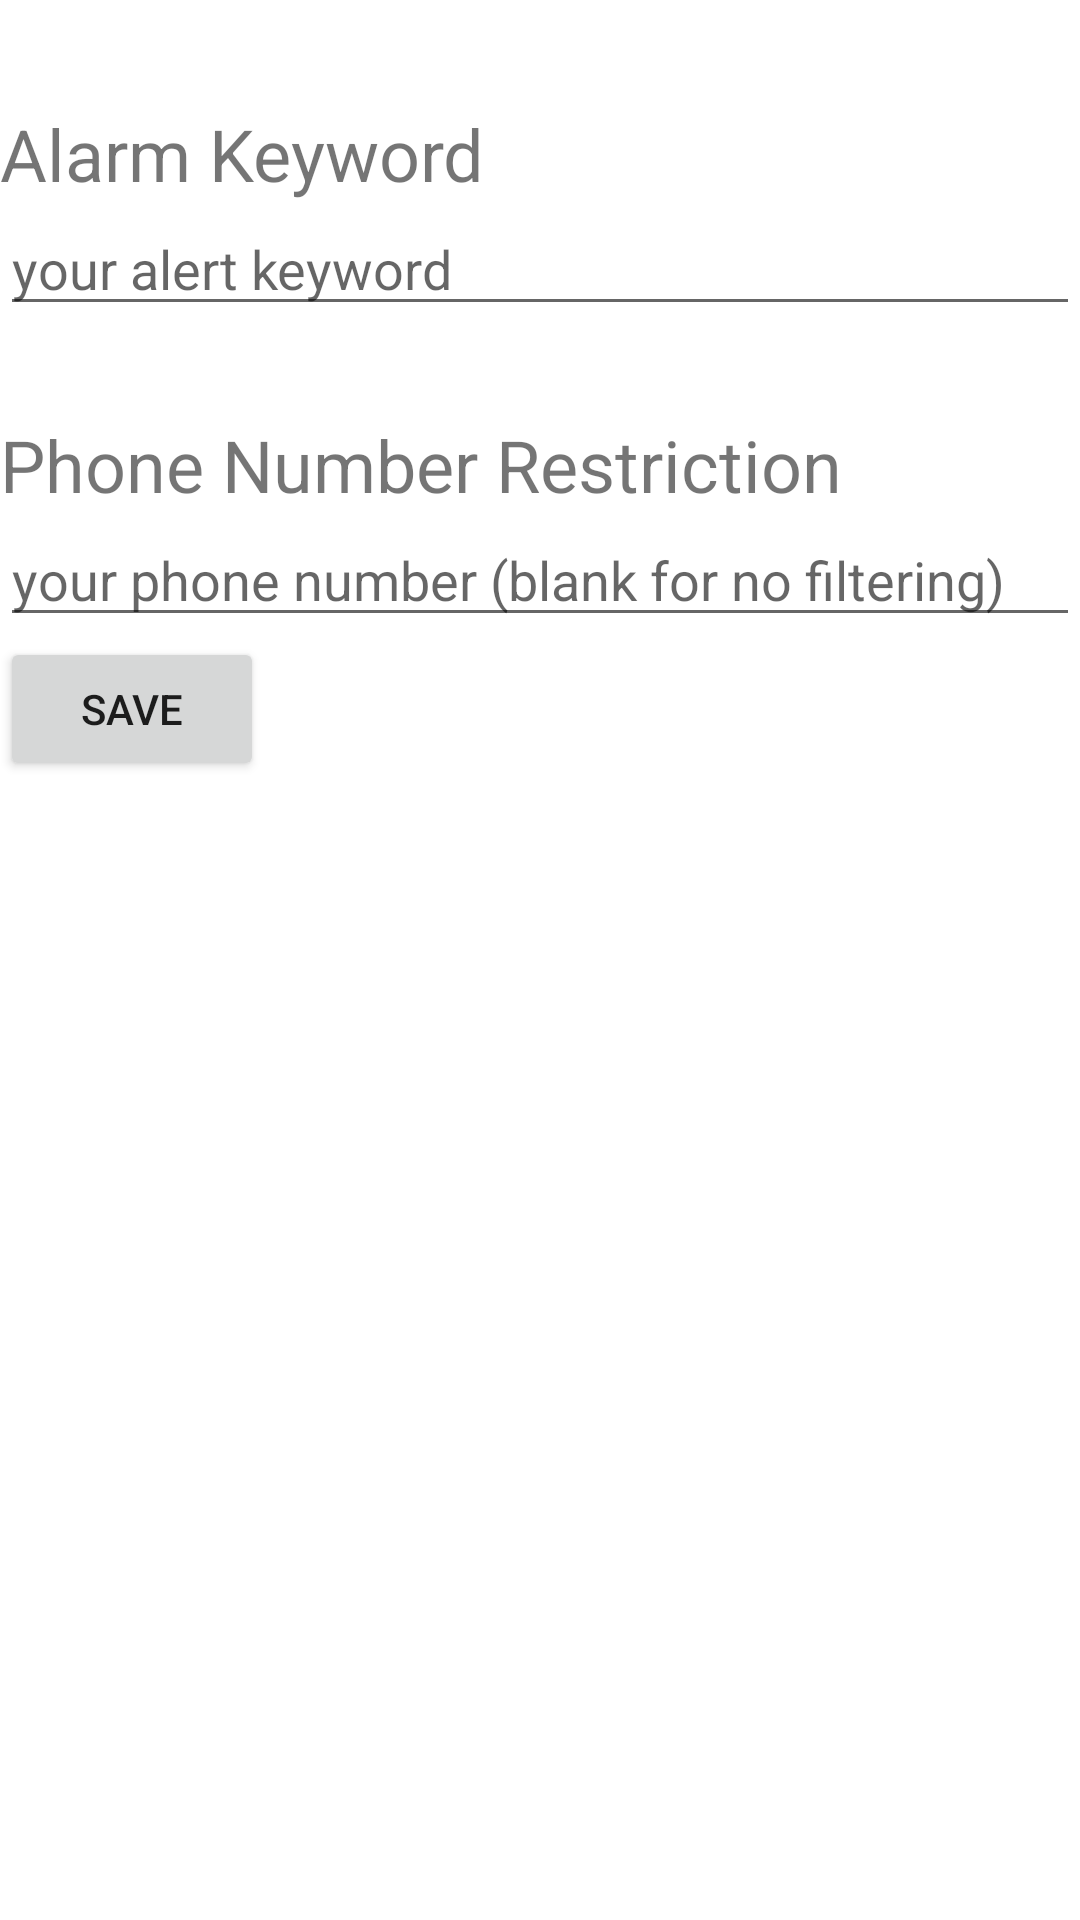

This screen was rendered from an Android layout file. Write that file and the resources it references.
<!-- AndroidManifest.xml: application theme Theme.SMSAlarm -->
<!-- res/layout/fragment_dashboard.xml -->
<?xml version="1.0" encoding="utf-8"?>
<androidx.constraintlayout.widget.ConstraintLayout xmlns:android="http://schemas.android.com/apk/res/android"
    xmlns:app="http://schemas.android.com/apk/res-auto"
    xmlns:tools="http://schemas.android.com/tools"
    android:layout_width="match_parent"
    android:layout_height="match_parent"
    tools:context=".ui.dashboard.DashboardFragment">

    <LinearLayout
        android:layout_width="match_parent"
        android:layout_height="match_parent"
        android:orientation="vertical"
        app:layout_constraintTop_toBottomOf="@+id/text_dashboard"
        tools:layout_editor_absoluteX="0dp">

        <TextView
            android:id="@+id/text_dashboard"
            android:layout_width="match_parent"
            android:layout_height="wrap_content"
            android:layout_marginStart="8dp"
            android:layout_marginTop="8dp"
            android:layout_marginEnd="8dp"
            android:textAlignment="center"
            android:textSize="20sp" />

        <TextView
            android:id="@+id/textView2"
            android:layout_width="match_parent"
            android:layout_height="wrap_content"
            android:text="Alarm Keyword"
            android:textSize="24sp" />

        <com.google.android.material.textfield.TextInputEditText
            android:id="@+id/keyword"
            android:layout_width="match_parent"
            android:layout_height="wrap_content"
            android:hint="your alert keyword" />

        <Space
            android:layout_width="match_parent"
            android:layout_height="wrap_content"
            android:minHeight="30dp" />

        <TextView
            android:id="@+id/textView5"
            android:layout_width="match_parent"
            android:layout_height="wrap_content"
            android:text="Phone Number Restriction"
            android:textSize="24sp" />

        <com.google.android.material.textfield.TextInputEditText
            android:id="@+id/phone"
            android:layout_width="match_parent"
            android:layout_height="wrap_content"
            android:hint="your phone number (blank for no filtering)" />

        <Button
            android:id="@+id/save"
            android:layout_width="wrap_content"
            android:layout_height="wrap_content"
            android:text="Save" />

    </LinearLayout>

</androidx.constraintlayout.widget.ConstraintLayout>
<!-- resources referenced by this layout -->
<resources>
  <style name="Theme.SMSAlarm" parent="Theme.MaterialComponents.DayNight.DarkActionBar">
          
          <item name="colorPrimary">@color/purple_500</item>
          <item name="colorPrimaryVariant">@color/purple_700</item>
          <item name="colorOnPrimary">@color/white</item>
          
          <item name="colorSecondary">@color/teal_200</item>
          <item name="colorSecondaryVariant">@color/teal_700</item>
          <item name="colorOnSecondary">@color/black</item>
          
          <item name="android:statusBarColor" tools:targetApi="l">?attr/colorPrimaryVariant</item>
          
      </style>
  <!-- not gathered from this repository: default colours our renderer supplied (Android Studio template values) -->
  <color name="purple_500">#FF6200EE</color>
  <color name="purple_700">#FF3700B3</color>
  <color name="teal_200">#FF03DAC5</color>
  <color name="teal_700">#FF018786</color>
  <color name="black">#FF000000</color>
  <color name="white">#FFFFFFFF</color>
</resources>
